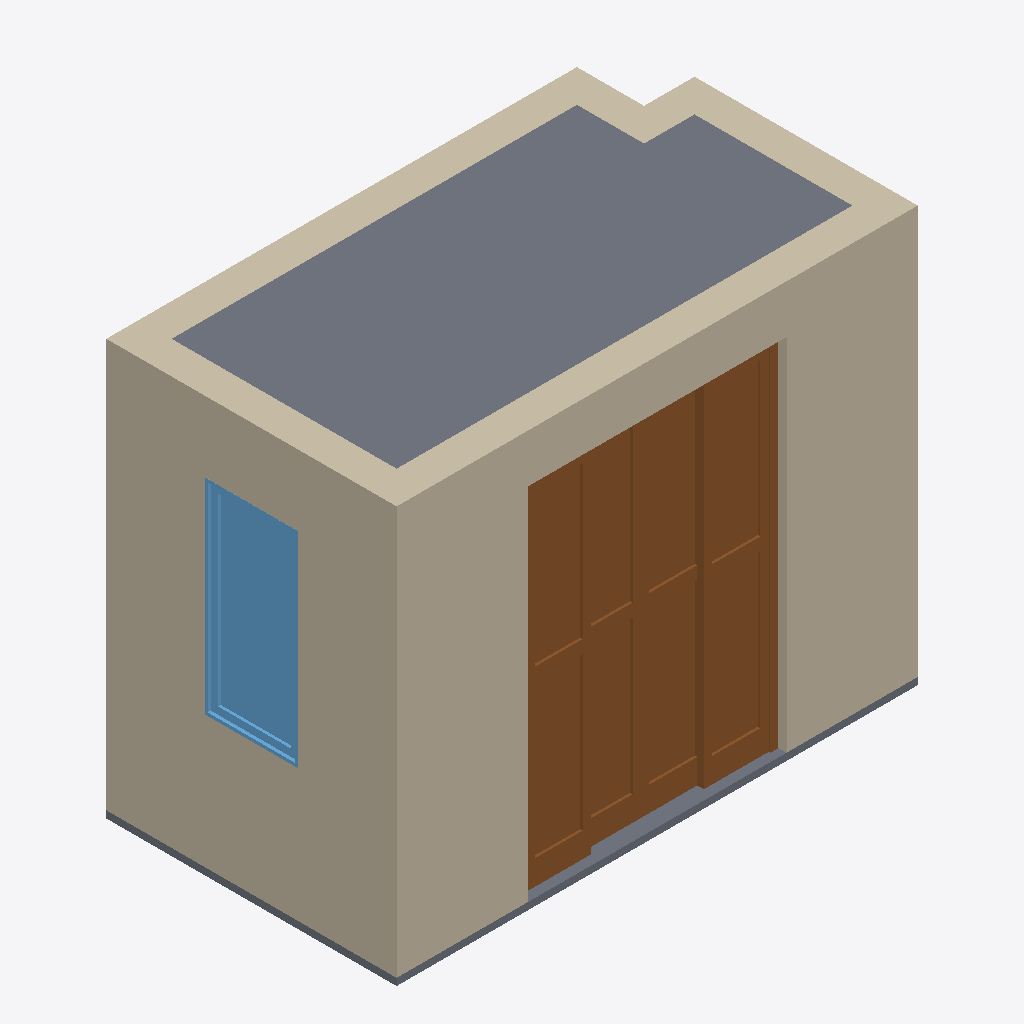
Isometric view of an IFC building model (IFC-SPF (STEP), schema IFC2X3, length unit millimetre), seen from the south-west, elements coloured by IFC class: 6 walls (beige), 2 slabs (grey), 1 door (brown), 1 window (light blue).
Extent 3.2 m × 1.8 m × 2.5 m (x, y, z). Storeys (1): 标高 1 at 0.00 m. Elements (10): 6 IfcWallStandardCase, 2 IfcSlab, 1 IfcDoor, 1 IfcWindow.

HEADER;
FILE_DESCRIPTION(('ViewDefinition [CoordinationView_V2.0]'),'2;1');
FILE_NAME('项目编号','2024-09-10T22:08:40',(''),(''),'The EXPRESS Data Manager Version 5.02.0100.07 : ','20160225_1515(x64) - Exporter 17.0.416.0 - Alter','');
FILE_SCHEMA(('IFC2X3'));
ENDSEC;
DATA;
#101=IFCPROJECT('1lKuqJnFz22PovoAW1paW5',#41,'项目编号',$,$,'项目名称','项目状态',(#93),#88);
#967=IFCSITE('1lKuqJnFz22PovoAW1paW7',#41,'Default',$,'',#966,$,$,.ELEMENT.,(39,54,57,601318),(116,25,58,795166),0.0,$,$);
#111=IFCBUILDING('1lKuqJnFz22PovoAW1paW4',#41,'',$,$,#32,$,'',.ELEMENT.,$,$,#107);
#120=IFCBUILDINGSTOREY('1lKuqJnFz22PovoAZ_CRR2',#41,'标高 1',$,$,#118,$,'标高 1',.ELEMENT.,0.0);
#230=IFCWALLSTANDARDCASE('37d4Mjxbb6zhor5wUW9yXO',#41,'基本墙:198:329454',$,'基本墙:198:329215',#210,#228,'329454');
#162=IFCWALLSTANDARDCASE('37d4Mjxbb6zhor5wUW9yW_',#41,'基本墙:198:329352',$,'基本墙:198:329215',#131,#158,'329352');
#575=IFCSLAB('37d4Mjxbb6zhor5wUW9yDW',#41,'楼板:常规 - 150mm:331222',$,'楼板:常规 - 150mm',#542,#573,'331222',.FLOOR.);
#943=IFCDOOR('37d4Mjxbb6zhor5wUW9y3K',#41,'四扇推拉门 1:livingroom 2:331362',$,'livingroom 2',#1138,#937,'331362',2182.0,1568.0);
#525=IFCWINDOW('37d4Mjxbb6zhor5wUW9yEE',#41,'固定:0915 x 1220mm:331064',$,'0915 x 1220mm',#1110,#519,'331064',1244.0,568.999999999999);
#362=IFCWALLSTANDARDCASE('37d4Mjxbb6zhor5wUW9yOh',#41,'基本墙:198:329885',$,'基本墙:198:329215',#342,#360,'329885');
#633=IFCSLAB('37d4Mjxbb6zhor5wUW9yD5',#41,'楼板:43:331251',$,'楼板:43',#606,#631,'331251',.FLOOR.);
#263=IFCWALLSTANDARDCASE('37d4Mjxbb6zhor5wUW9yc3',#41,'基本墙:198:329525',$,'基本墙:198:329215',#243,#261,'329525');
#296=IFCWALLSTANDARDCASE('37d4Mjxbb6zhor5wUW9yaK',#41,'基本墙:198:329634',$,'基本墙:198:329215',#276,#294,'329634');
#329=IFCWALLSTANDARDCASE('37d4Mjxbb6zhor5wUW9yRT',#41,'基本墙:198:329835',$,'基本墙:198:329215',#309,#327,'329835');
ENDSEC;
